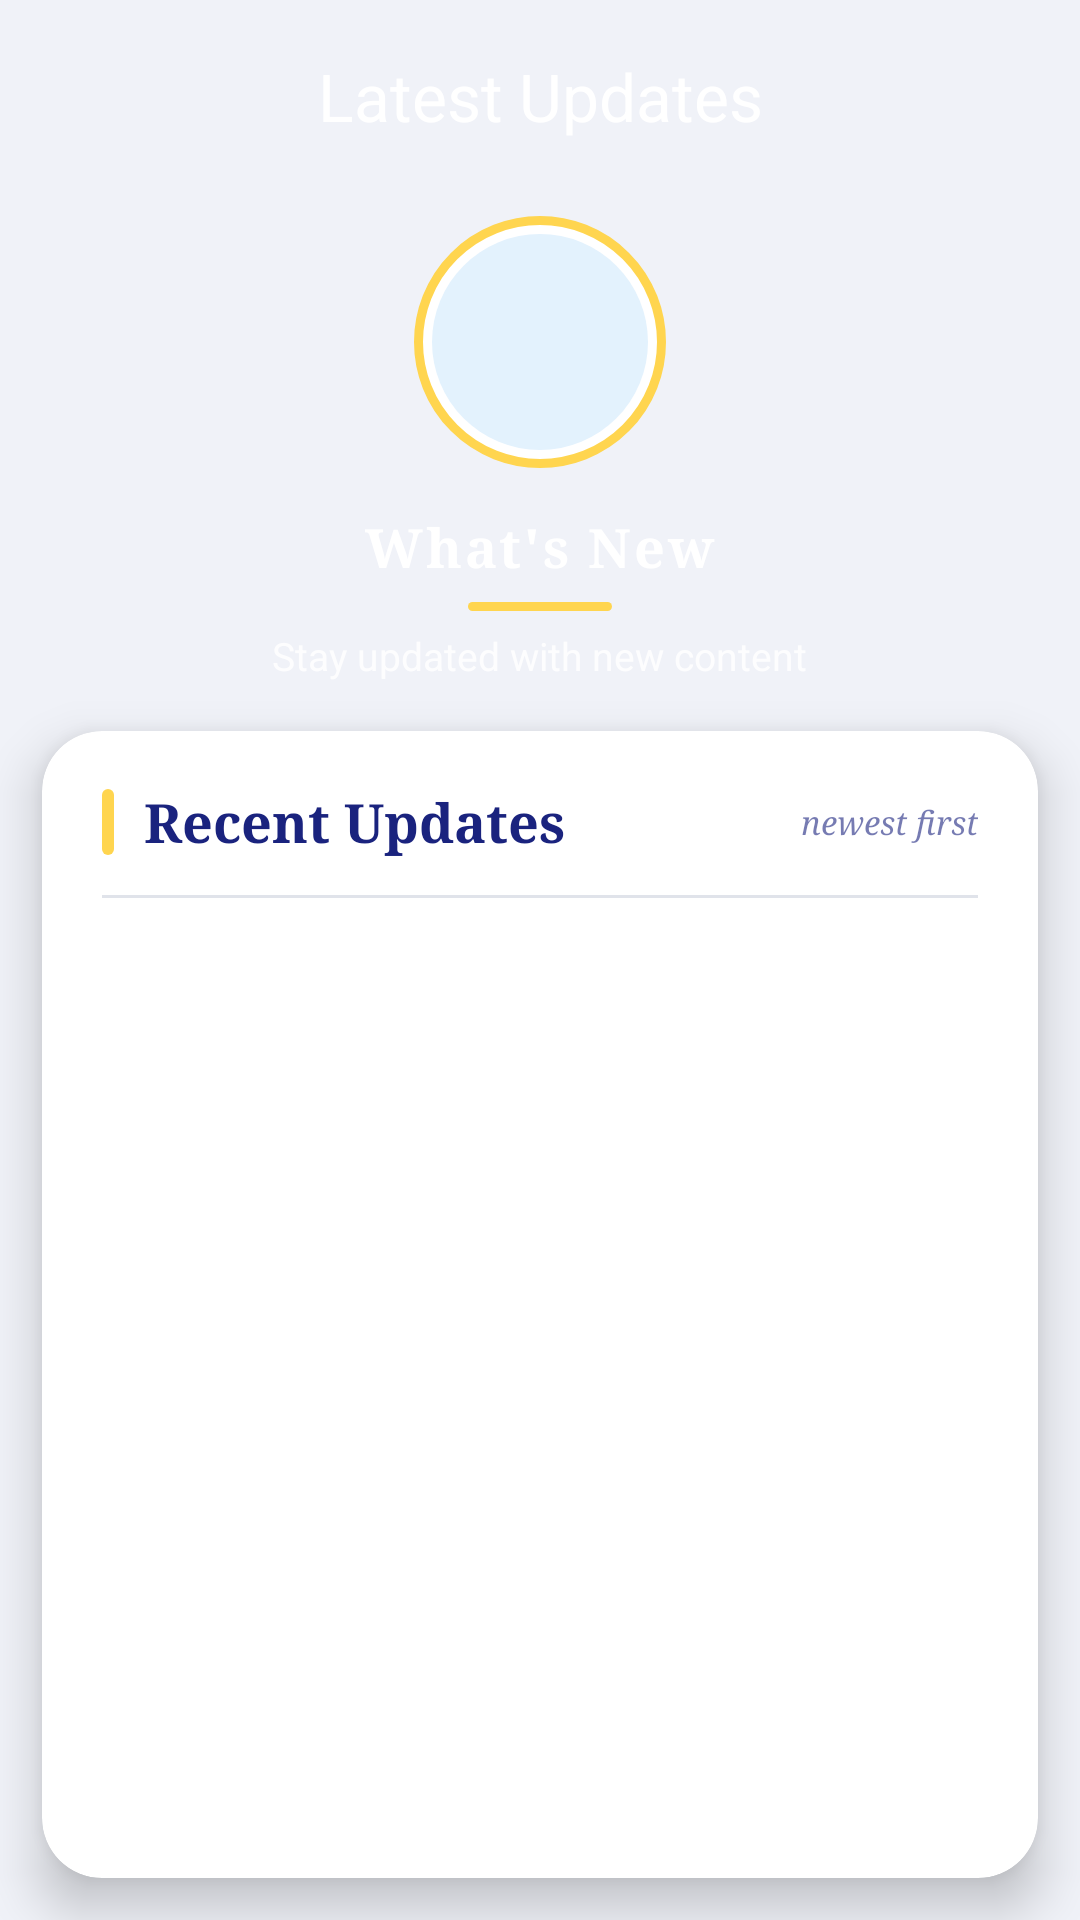

Android layout source for this screen:
<!-- AndroidManifest.xml: application theme Theme.SelfLearning -->
<!-- res/layout/fragment_update.xml -->
<?xml version="1.0" encoding="utf-8"?>
<androidx.coordinatorlayout.widget.CoordinatorLayout xmlns:android="http://schemas.android.com/apk/res/android"
    xmlns:app="http://schemas.android.com/apk/res-auto"
    android:layout_width="match_parent"
    android:layout_height="match_parent"
    android:background="@color/app_bg">

    
    <com.google.android.material.appbar.AppBarLayout
        android:layout_width="match_parent"
        android:layout_height="wrap_content"
        android:background="@drawable/bg_profile_header"
        android:fitsSystemWindows="true"
        android:theme="@style/ThemeOverlay.MaterialComponents.Dark.ActionBar"
        app:elevation="0dp">

        <com.google.android.material.appbar.MaterialToolbar
            android:layout_width="match_parent"
            android:layout_height="?attr/actionBarSize"
            android:background="@android:color/transparent"
            app:title="Latest Updates"
            app:titleCentered="true"
            app:titleTextColor="@color/text_on_header" />

        
        <LinearLayout
            android:layout_width="match_parent"
            android:layout_height="wrap_content"
            android:gravity="center_horizontal"
            android:orientation="vertical"
            android:paddingTop="8dp"
            android:paddingBottom="48dp">

            <FrameLayout
                android:layout_width="84dp"
                android:layout_height="84dp"
                android:background="@drawable/bg_avatar_ring"
                android:padding="6dp">

                <ImageView
                    android:layout_width="match_parent"
                    android:layout_height="match_parent"
                    android:background="@drawable/circle_bg"
                    android:contentDescription="Updates"
                    android:padding="14dp"
                    android:src="@drawable/ic_update"
                    app:tint="@color/accent_navy" />
            </FrameLayout>

            <TextView
                android:layout_width="wrap_content"
                android:layout_height="wrap_content"
                android:layout_marginTop="14dp"
                android:fontFamily="serif"
                android:letterSpacing="0.05"
                android:text="What's New"
                android:textColor="@color/text_on_header"
                android:textSize="18sp"
                android:textStyle="bold" />

            <View
                android:layout_width="48dp"
                android:layout_height="3dp"
                android:layout_marginTop="6dp"
                android:background="@drawable/bg_divider_gold" />

            <TextView
                android:layout_width="wrap_content"
                android:layout_height="wrap_content"
                android:layout_marginTop="6dp"
                android:alpha="0.85"
                android:text="Stay updated with new content"
                android:textColor="@color/text_on_header"
                android:textSize="13sp" />
        </LinearLayout>
    </com.google.android.material.appbar.AppBarLayout>

    
    <androidx.cardview.widget.CardView
        android:layout_width="match_parent"
        android:layout_height="match_parent"
        android:layout_marginStart="14dp"
        android:layout_marginTop="-32dp"
        android:layout_marginEnd="14dp"
        android:layout_marginBottom="14dp"
        app:cardBackgroundColor="@color/card_bg"
        app:cardCornerRadius="20dp"
        app:cardElevation="10dp"
        app:layout_behavior="@string/appbar_scrolling_view_behavior">

        <LinearLayout
            android:layout_width="match_parent"
            android:layout_height="match_parent"
            android:orientation="vertical"
            android:paddingTop="18dp">

            
            <LinearLayout
                android:layout_width="match_parent"
                android:layout_height="wrap_content"
                android:gravity="center_vertical"
                android:orientation="horizontal"
                android:paddingStart="20dp"
                android:paddingEnd="20dp">

                <View
                    android:layout_width="4dp"
                    android:layout_height="22dp"
                    android:background="@drawable/bg_divider_gold" />

                <TextView
                    android:layout_width="wrap_content"
                    android:layout_height="wrap_content"
                    android:layout_marginStart="10dp"
                    android:fontFamily="serif"
                    android:text="Recent Updates"
                    android:textColor="@color/text_primary"
                    android:textSize="18sp"
                    android:textStyle="bold" />

                <View
                    android:layout_width="0dp"
                    android:layout_height="1dp"
                    android:layout_weight="1" />

                <TextView
                    android:layout_width="wrap_content"
                    android:layout_height="wrap_content"
                    android:alpha="0.6"
                    android:fontFamily="serif"
                    android:text="newest first"
                    android:textColor="@color/text_primary"
                    android:textSize="11sp"
                    android:textStyle="italic" />
            </LinearLayout>

            <View
                android:layout_width="match_parent"
                android:layout_height="1dp"
                android:layout_marginStart="20dp"
                android:layout_marginTop="12dp"
                android:layout_marginEnd="20dp"
                android:background="@color/divider" />

            <androidx.recyclerview.widget.RecyclerView
                android:id="@+id/recyclerView"
                android:layout_width="match_parent"
                android:layout_height="match_parent"
                android:clipToPadding="false"
                android:overScrollMode="never"
                android:paddingStart="10dp"
                android:paddingTop="8dp"
                android:paddingEnd="10dp"
                android:paddingBottom="14dp"
                android:scrollbars="none" />

        </LinearLayout>

    </androidx.cardview.widget.CardView>

</androidx.coordinatorlayout.widget.CoordinatorLayout>
<!-- resources referenced by this layout -->
<resources>
  <color name="accent_navy">#1A237E</color>
  <color name="app_bg">#F0F2F8</color>
  <color name="card_bg">#FFFFFF</color>
  <color name="divider">#E0E3EA</color>
  <color name="text_on_header">#FFFFFFFF</color>
  <color name="text_primary">#1A237E</color>
  <!-- drawable bg_avatar_ring (drawable) -->
  <?xml version="1.0" encoding="utf-8"?>
  <shape xmlns:android="http://schemas.android.com/apk/res/android"
      android:shape="oval">
      <solid android:color="#FFFFFFFF" />
      <stroke
          android:width="3dp"
          android:color="#FFD54F" />
  </shape>
  <!-- drawable bg_divider_gold (drawable) -->
  <?xml version="1.0" encoding="utf-8"?>
  <shape xmlns:android="http://schemas.android.com/apk/res/android"
      android:shape="rectangle">
      <solid android:color="#FFD54F" />
      <corners android:radius="2dp" />
  </shape>
  <!-- drawable circle_bg (drawable) -->
  <?xml version="1.0" encoding="utf-8"?>
  <shape xmlns:android="http://schemas.android.com/apk/res/android">
      <solid android:color="@color/circle_blue_tint"/>
      <corners android:radius="50dp"/>
  </shape>
  <style name="Theme.SelfLearning" parent="Base.Theme.SelfLearning" />
  <color name="circle_blue_tint">#E3F2FD</color>
  <style name="Base.Theme.SelfLearning" parent="Theme.Material3.DayNight.NoActionBar">
          
          
      </style>
</resources>
